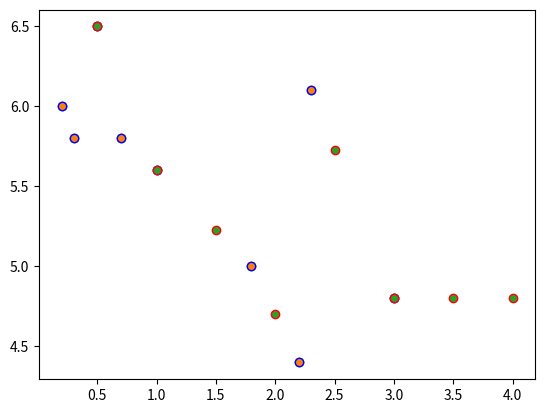

This chart was generated by the following Python code:
import numpy as np
import matplotlib.pyplot as plt

data = np.array([ [0.3, 5.8], [2.2, 4.4], [0.5, 6.5], [0.7, 5.8],
    [1.0, 5.6], [1.8, 5.0], [3.0, 4.8], [0.2, 6.0], [2.3, 6.1]])

# Sortieren abhängig von x, damit es später einfacher "beim Denken" wird
# Achtung: np.sort macht nicht das, was sie erwarten würden... gar nicht ;)

data = data[data[:,0].argsort()]
print(data)
x = data[:,0] # Get value in all tuples at position 0 (=Fernsehzeit)
y = data[:,1] # Get value in all tuples at position 1 (=Dauer Tiefschlaf)

plt.scatter(x,y) # 
plt.show()
data = data.tolist()
def bestimmePunkt(aktx):
    global data
    nachbarpunkte = []
    index = -1
    for x,y in data:
        if(aktx < x):
            index=data.index([x,y])
            break
        elif(aktx == x):
            return y
        else:
            continue
    #Ende Schleife
    if(index == -1):
        return data[-1][1] #y Wert des letzten Elements der Liste
    elif(index == 0):
        return data[0][1]
    else:
        punkt1 = data[index-1]
        punkt2 = data[index]
        steigung = (punkt2[1]-punkt1[1])/(punkt2[0]-punkt1[0])
        Yaa = punkt1[1] - (punkt1[0]*steigung)
        return aktx * steigung + Yaa

#tabellarische Darstellung
resultData = []
print(" x " + "   |   " + " y ")
print("_____________")
for i in range(1,5,1):
    punkt1 = [i-0.5,bestimmePunkt(i-0.5)]
    punkt2 = [float(i),bestimmePunkt(i)]
    print(str(i-0.5) + "   |   " + str(punkt1[1]))
    print(str(float(i)) + "   |   " + str(punkt2[1]))
    resultData.append(punkt1)
    resultData.append(punkt2)
data = np.array([ [0.3, 5.8], [2.2, 4.4], [0.5, 6.5], [0.7, 5.8],
    [1.0, 5.6], [1.8, 5.0], [3.0, 4.8], [0.2, 6.0], [2.3, 6.1]])

# Sortieren abhängig von x, damit es später einfacher "beim Denken" wird
# Achtung: np.sort macht nicht das, was sie erwarten würden... gar nicht ;)

data = data[data[:,0].argsort()]
#print(data)
x = data[:,0] # Get value in all tuples at position 0 (=Fernsehzeit)
y = data[:,1] # Get value in all tuples at position 1 (=Dauer Tiefschlaf)
plt.scatter(x,y,edgecolors="b") # 

resultData = np.array(resultData)
resultData = resultData[resultData[:,0].argsort()]
#print(resultData)
resX = resultData[:,0]
resY = resultData[:,1]
plt.scatter(resX,resY,edgecolors="r")

plt.show()